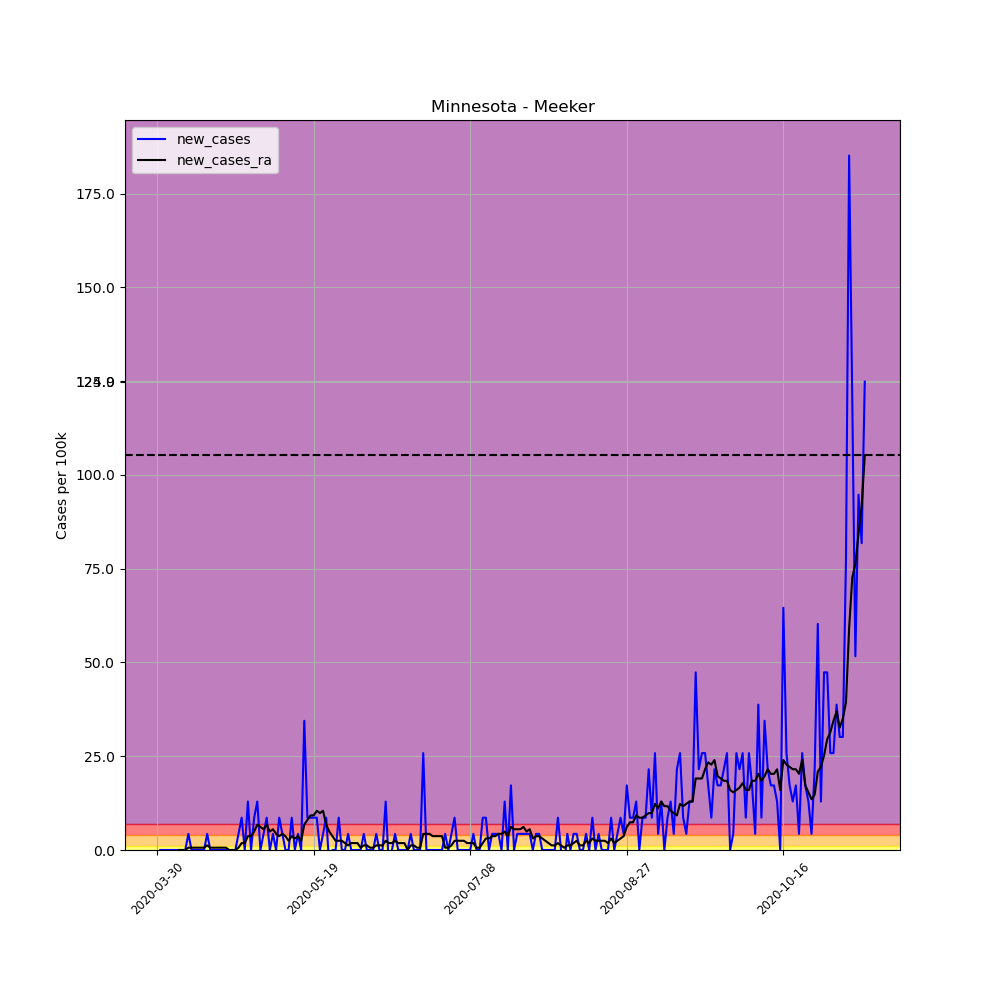

Source data for this figure (header and first rows):
, date, county, state, fips, cases, deaths, COUNTY, STNAME, CTYNAME, POPESTIMATE2019, per_100k, per_100k_ra, new_cases, new_cases_ra
471742, 2020-03-30, Meeker, Minnesota, 27093, 1, 0, 93, Minnesota, Meeker, 23222, 4.306, , , 
471743, 2020-03-31, Meeker, Minnesota, 27093, 1, 0, 93, Minnesota, Meeker, 23222, 4.306, , 0.0, 
471744, 2020-04-01, Meeker, Minnesota, 27093, 1, 0, 93, Minnesota, Meeker, 23222, 4.306, , 0.0, 
471745, 2020-04-02, Meeker, Minnesota, 27093, 1, 0, 93, Minnesota, Meeker, 23222, 4.306, , 0.0, 
471746, 2020-04-03, Meeker, Minnesota, 27093, 1, 0, 93, Minnesota, Meeker, 23222, 4.306, , 0.0, 
471747, 2020-04-04, Meeker, Minnesota, 27093, 1, 0, 93, Minnesota, Meeker, 23222, 4.306, , 0.0, 
471748, 2020-04-05, Meeker, Minnesota, 27093, 1, 0, 93, Minnesota, Meeker, 23222, 4.306, 4.306, 0.0, 
471749, 2020-04-06, Meeker, Minnesota, 27093, 1, 0, 93, Minnesota, Meeker, 23222, 4.306, 4.306, 0.0, 0.0
471750, 2020-04-07, Meeker, Minnesota, 27093, 1, 0, 93, Minnesota, Meeker, 23222, 4.306, 4.306, 0.0, 0.0
471751, 2020-04-08, Meeker, Minnesota, 27093, 1, 0, 93, Minnesota, Meeker, 23222, 4.306, 4.306, 0.0, 0.0
471752, 2020-04-09, Meeker, Minnesota, 27093, 2, 0, 93, Minnesota, Meeker, 23222, 8.613, 4.921, 4.306, 0.6152
471753, 2020-04-10, Meeker, Minnesota, 27093, 2, 0, 93, Minnesota, Meeker, 23222, 8.613, 5.537, 0.0, 0.6152
471754, 2020-04-11, Meeker, Minnesota, 27093, 2, 0, 93, Minnesota, Meeker, 23222, 8.613, 6.152, 0.0, 0.6152
471755, 2020-04-12, Meeker, Minnesota, 27093, 2, 0, 93, Minnesota, Meeker, 23222, 8.613, 6.767, 0.0, 0.6152
471756, 2020-04-13, Meeker, Minnesota, 27093, 2, 0, 93, Minnesota, Meeker, 23222, 8.613, 7.382, 0.0, 0.6152
471757, 2020-04-14, Meeker, Minnesota, 27093, 2, 0, 93, Minnesota, Meeker, 23222, 8.613, 7.997, 0.0, 0.6152
471758, 2020-04-15, Meeker, Minnesota, 27093, 3, 0, 93, Minnesota, Meeker, 23222, 12.92, 9.228, 4.306, 1.23
471759, 2020-04-16, Meeker, Minnesota, 27093, 3, 0, 93, Minnesota, Meeker, 23222, 12.92, 9.843, 0.0, 0.6152
471760, 2020-04-17, Meeker, Minnesota, 27093, 3, 0, 93, Minnesota, Meeker, 23222, 12.92, 10.46, 0.0, 0.6152
471761, 2020-04-18, Meeker, Minnesota, 27093, 3, 0, 93, Minnesota, Meeker, 23222, 12.92, 11.07, 0.0, 0.6152
471762, 2020-04-19, Meeker, Minnesota, 27093, 3, 0, 93, Minnesota, Meeker, 23222, 12.92, 11.69, 0.0, 0.6152
471763, 2020-04-20, Meeker, Minnesota, 27093, 3, 0, 93, Minnesota, Meeker, 23222, 12.92, 12.3, 0.0, 0.6152
471764, 2020-04-21, Meeker, Minnesota, 27093, 3, 0, 93, Minnesota, Meeker, 23222, 12.92, 12.92, 0.0, 0.6152
471765, 2020-04-22, Meeker, Minnesota, 27093, 3, 0, 93, Minnesota, Meeker, 23222, 12.92, 12.92, 0.0, 0.0
471766, 2020-04-23, Meeker, Minnesota, 27093, 3, 0, 93, Minnesota, Meeker, 23222, 12.92, 12.92, 0.0, 0.0
471767, 2020-04-24, Meeker, Minnesota, 27093, 3, 0, 93, Minnesota, Meeker, 23222, 12.92, 12.92, 0.0, 0.0
471768, 2020-04-25, Meeker, Minnesota, 27093, 4, 0, 93, Minnesota, Meeker, 23222, 17.23, 13.53, 4.306, 0.6152
471769, 2020-04-26, Meeker, Minnesota, 27093, 6, 0, 93, Minnesota, Meeker, 23222, 25.84, 15.38, 8.613, 1.846
471770, 2020-04-27, Meeker, Minnesota, 27093, 6, 0, 93, Minnesota, Meeker, 23222, 25.84, 17.23, 0.0, 1.846
471771, 2020-04-28, Meeker, Minnesota, 27093, 9, 0, 93, Minnesota, Meeker, 23222, 38.76, 20.92, 12.92, 3.691
471772, 2020-04-29, Meeker, Minnesota, 27093, 9, 0, 93, Minnesota, Meeker, 23222, 38.76, 24.61, 0.0, 3.691
471773, 2020-04-30, Meeker, Minnesota, 27093, 11, 0, 93, Minnesota, Meeker, 23222, 47.37, 29.53, 8.613, 4.921
471774, 2020-05-01, Meeker, Minnesota, 27093, 14, 0, 93, Minnesota, Meeker, 23222, 60.29, 36.3, 12.92, 6.767
471775, 2020-05-02, Meeker, Minnesota, 27093, 14, 0, 93, Minnesota, Meeker, 23222, 60.29, 42.45, 0.0, 6.152
471776, 2020-05-03, Meeker, Minnesota, 27093, 15, 0, 93, Minnesota, Meeker, 23222, 64.59, 47.98, 4.306, 5.537
471777, 2020-05-04, Meeker, Minnesota, 27093, 17, 0, 93, Minnesota, Meeker, 23222, 73.21, 54.75, 8.613, 6.767
471778, 2020-05-05, Meeker, Minnesota, 27093, 17, 0, 93, Minnesota, Meeker, 23222, 73.21, 59.67, 0.0, 4.921
471779, 2020-05-06, Meeker, Minnesota, 27093, 18, 0, 93, Minnesota, Meeker, 23222, 77.51, 65.21, 4.306, 5.537
471780, 2020-05-07, Meeker, Minnesota, 27093, 18, 0, 93, Minnesota, Meeker, 23222, 77.51, 69.52, 0.0, 4.306
471781, 2020-05-08, Meeker, Minnesota, 27093, 20, 0, 93, Minnesota, Meeker, 23222, 86.13, 73.21, 8.613, 3.691
471782, 2020-05-09, Meeker, Minnesota, 27093, 21, 0, 93, Minnesota, Meeker, 23222, 90.43, 77.51, 4.306, 4.306
471783, 2020-05-10, Meeker, Minnesota, 27093, 21, 0, 93, Minnesota, Meeker, 23222, 90.43, 81.2, 0.0, 3.691
471784, 2020-05-11, Meeker, Minnesota, 27093, 21, 0, 93, Minnesota, Meeker, 23222, 90.43, 83.66, 0.0, 2.461
471785, 2020-05-12, Meeker, Minnesota, 27093, 23, 0, 93, Minnesota, Meeker, 23222, 99.04, 87.36, 8.613, 3.691
471786, 2020-05-13, Meeker, Minnesota, 27093, 23, 0, 93, Minnesota, Meeker, 23222, 99.04, 90.43, 0.0, 3.076
471787, 2020-05-14, Meeker, Minnesota, 27093, 24, 0, 93, Minnesota, Meeker, 23222, 103.4, 94.12, 4.306, 3.691
471788, 2020-05-15, Meeker, Minnesota, 27093, 24, 0, 93, Minnesota, Meeker, 23222, 103.4, 96.58, 0.0, 2.461
471789, 2020-05-16, Meeker, Minnesota, 27093, 32, 0, 93, Minnesota, Meeker, 23222, 137.8, 103.4, 34.45, 6.767
471790, 2020-05-17, Meeker, Minnesota, 27093, 34, 0, 93, Minnesota, Meeker, 23222, 146.4, 111.3, 8.613, 7.997
471791, 2020-05-18, Meeker, Minnesota, 27093, 36, 0, 93, Minnesota, Meeker, 23222, 155, 120.6, 8.613, 9.228
471792, 2020-05-19, Meeker, Minnesota, 27093, 38, 0, 93, Minnesota, Meeker, 23222, 163.6, 129.8, 8.613, 9.228
471793, 2020-05-20, Meeker, Minnesota, 27093, 40, 0, 93, Minnesota, Meeker, 23222, 172.3, 140.3, 8.613, 10.46
471794, 2020-05-21, Meeker, Minnesota, 27093, 40, 0, 93, Minnesota, Meeker, 23222, 172.3, 150.1, 0.0, 9.843
471795, 2020-05-22, Meeker, Minnesota, 27093, 41, 0, 93, Minnesota, Meeker, 23222, 176.6, 160.6, 4.306, 10.46
471796, 2020-05-23, Meeker, Minnesota, 27093, 43, 0, 93, Minnesota, Meeker, 23222, 185.2, 167.3, 8.613, 6.767
471797, 2020-05-24, Meeker, Minnesota, 27093, 42, 0, 93, Minnesota, Meeker, 23222, 180.9, 172.3, -4.306, 4.921
471798, 2020-05-25, Meeker, Minnesota, 27093, 42, 0, 93, Minnesota, Meeker, 23222, 180.9, 175.9, 0.0, 3.691
471799, 2020-05-26, Meeker, Minnesota, 27093, 42, 0, 93, Minnesota, Meeker, 23222, 180.9, 178.4, 0.0, 2.461
471800, 2020-05-27, Meeker, Minnesota, 27093, 44, 0, 93, Minnesota, Meeker, 23222, 189.5, 180.9, 8.613, 2.461
471801, 2020-05-28, Meeker, Minnesota, 27093, 44, 0, 93, Minnesota, Meeker, 23222, 189.5, 183.3, 0.0, 2.461
... 167 more rows
